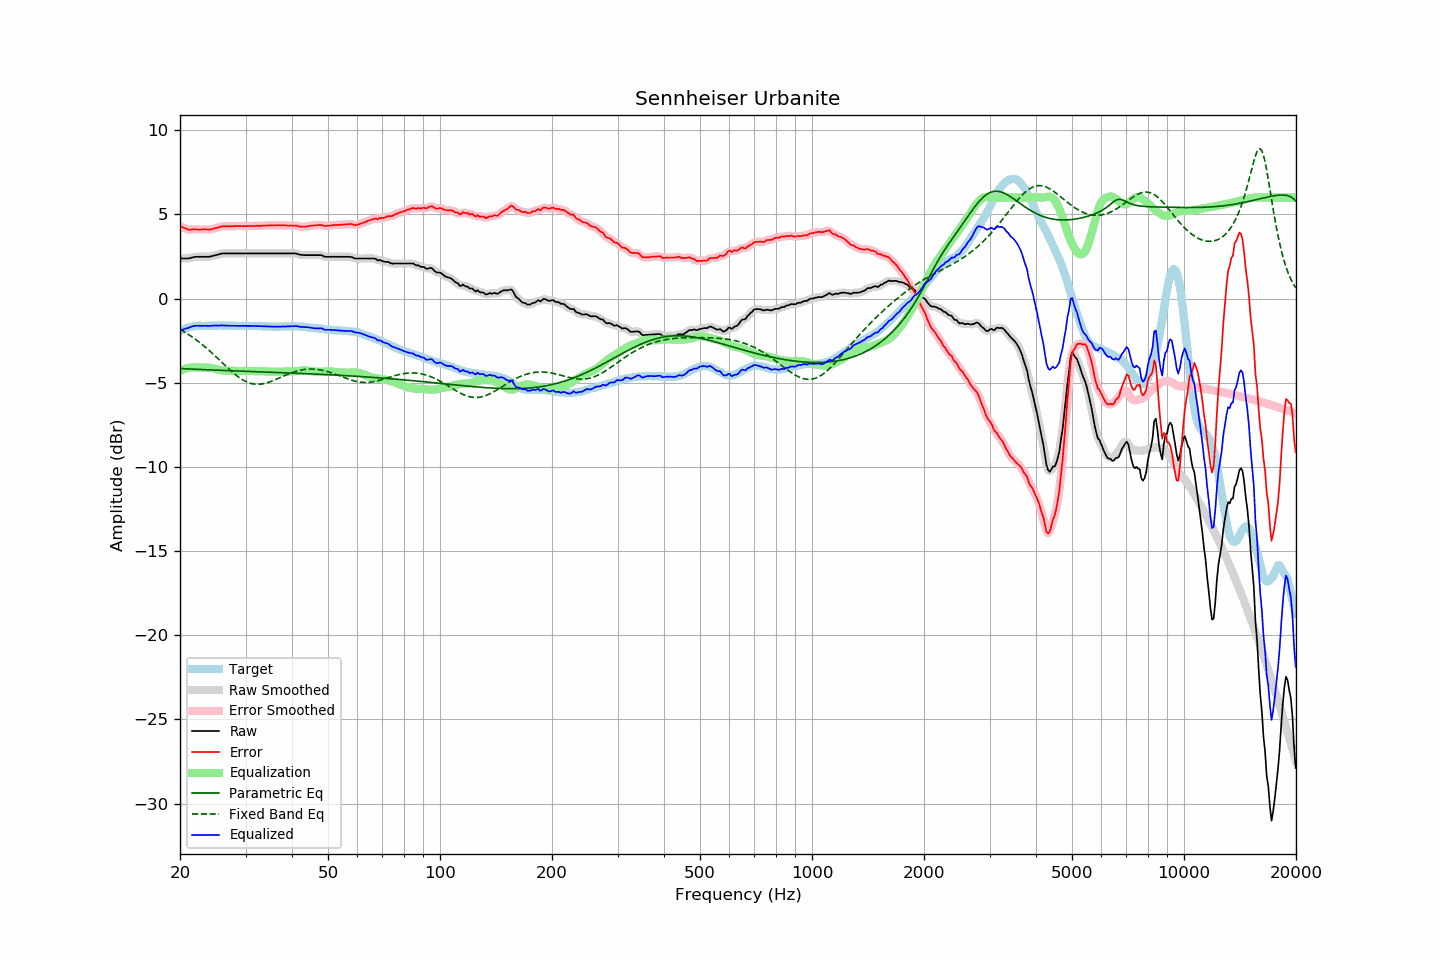

Data behind this chart, as committed beside it:
frequency, raw, error, smoothed, error_smoothed, equalization, parametric_eq, fixed_band_eq, equalized_raw, equalized_smoothed, target
20.00, 2.38, 4.31, 2.38, 4.32, -4.30, -4.16, -1.83, -1.92, -1.92, -1.93
20.20, 2.38, 4.26, 2.38, 4.26, -4.25, -4.16, -1.89, -1.88, -1.88, -1.88
20.40, 2.38, 4.21, 2.38, 4.21, -4.22, -4.17, -1.94, -1.84, -1.84, -1.83
20.61, 2.38, 4.18, 2.38, 4.17, -4.18, -4.17, -2.00, -1.80, -1.81, -1.81
20.81, 2.38, 4.13, 2.38, 4.13, -4.15, -4.18, -2.06, -1.78, -1.78, -1.76
21.02, 2.38, 4.09, 2.38, 4.11, -4.13, -4.18, -2.12, -1.75, -1.75, -1.72
21.23, 2.40, 4.09, 2.40, 4.09, -4.11, -4.19, -2.18, -1.71, -1.71, -1.70
21.44, 2.42, 4.09, 2.42, 4.10, -4.10, -4.19, -2.25, -1.68, -1.68, -1.68
21.66, 2.45, 4.10, 2.45, 4.11, -4.09, -4.20, -2.31, -1.65, -1.65, -1.66
21.87, 2.47, 4.12, 2.47, 4.11, -4.09, -4.20, -2.38, -1.62, -1.63, -1.65
22.09, 2.48, 4.11, 2.48, 4.11, -4.10, -4.20, -2.45, -1.62, -1.62, -1.63
22.31, 2.48, 4.10, 2.48, 4.10, -4.10, -4.21, -2.52, -1.62, -1.62, -1.62
22.54, 2.48, 4.10, 2.48, 4.10, -4.10, -4.21, -2.60, -1.62, -1.62, -1.62
22.76, 2.48, 4.10, 2.48, 4.10, -4.10, -4.22, -2.67, -1.62, -1.62, -1.62
22.99, 2.48, 4.11, 2.48, 4.10, -4.10, -4.22, -2.75, -1.62, -1.62, -1.63
23.22, 2.48, 4.11, 2.48, 4.11, -4.10, -4.23, -2.83, -1.62, -1.62, -1.63
23.45, 2.48, 4.11, 2.48, 4.10, -4.10, -4.23, -2.91, -1.62, -1.62, -1.63
23.69, 2.48, 4.10, 2.48, 4.10, -4.10, -4.23, -2.99, -1.62, -1.62, -1.62
23.92, 2.48, 4.10, 2.48, 4.10, -4.11, -4.24, -3.08, -1.63, -1.63, -1.62
24.16, 2.50, 4.11, 2.50, 4.11, -4.12, -4.24, -3.16, -1.62, -1.62, -1.61
24.40, 2.52, 4.12, 2.52, 4.13, -4.14, -4.25, -3.25, -1.62, -1.62, -1.60
24.65, 2.55, 4.16, 2.54, 4.15, -4.15, -4.25, -3.34, -1.61, -1.61, -1.61
24.89, 2.57, 4.18, 2.57, 4.18, -4.18, -4.25, -3.43, -1.61, -1.61, -1.61
25.14, 2.59, 4.20, 2.59, 4.20, -4.20, -4.26, -3.52, -1.61, -1.61, -1.61
25.39, 2.62, 4.22, 2.62, 4.23, -4.23, -4.26, -3.61, -1.61, -1.61, -1.60
25.65, 2.65, 4.25, 2.65, 4.25, -4.25, -4.27, -3.70, -1.60, -1.60, -1.60
25.91, 2.67, 4.28, 2.67, 4.28, -4.27, -4.27, -3.79, -1.60, -1.60, -1.61
26.16, 2.68, 4.29, 2.68, 4.29, -4.28, -4.27, -3.88, -1.60, -1.60, -1.61
26.43, 2.68, 4.29, 2.68, 4.30, -4.29, -4.28, -3.97, -1.61, -1.61, -1.61
26.69, 2.68, 4.29, 2.68, 4.29, -4.29, -4.28, -4.06, -1.61, -1.61, -1.62
26.96, 2.68, 4.28, 2.68, 4.29, -4.29, -4.28, -4.15, -1.62, -1.62, -1.61
27.23, 2.68, 4.29, 2.68, 4.29, -4.30, -4.29, -4.24, -1.62, -1.62, -1.61
27.50, 2.68, 4.29, 2.68, 4.29, -4.30, -4.29, -4.32, -1.62, -1.62, -1.61
27.77, 2.68, 4.30, 2.68, 4.29, -4.30, -4.29, -4.41, -1.62, -1.62, -1.62
28.05, 2.68, 4.30, 2.68, 4.30, -4.30, -4.30, -4.49, -1.62, -1.62, -1.62
28.33, 2.68, 4.31, 2.68, 4.30, -4.30, -4.30, -4.56, -1.62, -1.62, -1.63
28.62, 2.68, 4.31, 2.68, 4.31, -4.30, -4.31, -4.64, -1.62, -1.62, -1.63
28.90, 2.68, 4.30, 2.68, 4.31, -4.30, -4.31, -4.70, -1.62, -1.62, -1.62
29.19, 2.68, 4.31, 2.68, 4.30, -4.30, -4.31, -4.77, -1.62, -1.62, -1.63
29.48, 2.68, 4.29, 2.68, 4.30, -4.30, -4.32, -4.83, -1.62, -1.62, -1.61
29.78, 2.68, 4.30, 2.68, 4.30, -4.30, -4.32, -4.88, -1.62, -1.62, -1.62
30.08, 2.68, 4.29, 2.68, 4.30, -4.30, -4.32, -4.93, -1.62, -1.62, -1.62
30.38, 2.68, 4.30, 2.68, 4.30, -4.30, -4.33, -4.97, -1.62, -1.62, -1.63
30.68, 2.68, 4.31, 2.68, 4.30, -4.30, -4.33, -5.01, -1.63, -1.63, -1.63
30.99, 2.68, 4.31, 2.68, 4.31, -4.31, -4.33, -5.04, -1.63, -1.63, -1.63
31.30, 2.68, 4.31, 2.68, 4.31, -4.31, -4.34, -5.06, -1.63, -1.63, -1.63
31.61, 2.68, 4.31, 2.68, 4.31, -4.31, -4.34, -5.08, -1.63, -1.63, -1.63
31.93, 2.68, 4.31, 2.68, 4.31, -4.31, -4.35, -5.09, -1.63, -1.63, -1.63
32.24, 2.68, 4.32, 2.68, 4.31, -4.32, -4.35, -5.10, -1.64, -1.64, -1.64
32.57, 2.68, 4.31, 2.68, 4.32, -4.32, -4.35, -5.09, -1.64, -1.64, -1.64
32.89, 2.68, 4.32, 2.68, 4.32, -4.32, -4.36, -5.09, -1.64, -1.64, -1.64
33.22, 2.68, 4.33, 2.68, 4.32, -4.33, -4.36, -5.07, -1.65, -1.65, -1.65
33.55, 2.68, 4.33, 2.68, 4.33, -4.33, -4.36, -5.06, -1.65, -1.65, -1.65
33.89, 2.68, 4.34, 2.68, 4.33, -4.33, -4.37, -5.03, -1.65, -1.65, -1.66
34.23, 2.68, 4.33, 2.68, 4.34, -4.34, -4.37, -5.01, -1.66, -1.66, -1.65
34.57, 2.68, 4.34, 2.68, 4.34, -4.34, -4.37, -4.98, -1.66, -1.66, -1.67
34.92, 2.68, 4.35, 2.68, 4.34, -4.34, -4.38, -4.95, -1.67, -1.67, -1.67
35.27, 2.68, 4.35, 2.68, 4.35, -4.35, -4.38, -4.91, -1.67, -1.67, -1.67
35.62, 2.68, 4.35, 2.68, 4.35, -4.35, -4.38, -4.87, -1.67, -1.67, -1.67
35.97, 2.68, 4.35, 2.68, 4.35, -4.35, -4.39, -4.83, -1.67, -1.67, -1.67
... 635 more rows
